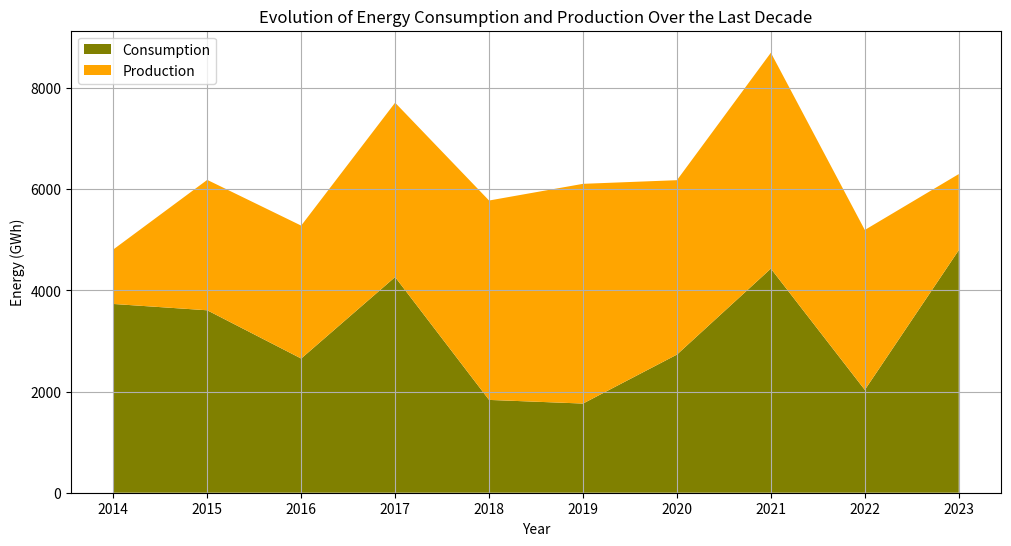

This figure's Python source:
import pandas as pd 

data = [
    {
        "year": "2014",
        "consumption": 3732,
        "production": 1077
    },
    {
        "year": "2015",
        "consumption": 3607,
        "production": 2578
    },
    {
        "year": "2016",
        "consumption": 2653,
        "production": 2628
    },
    {
        "year": "2017",
        "consumption": 4264,
        "production": 3447
    },
    {
        "year": "2018",
        "consumption": 1835,
        "production": 3942
    },
    {
        "year": "2019",
        "consumption": 1763,
        "production": 4344
    },
    {
        "year": "2020",
        "consumption": 2731,
        "production": 3448
    },
    {
        "year": "2021",
        "consumption": 4431,
        "production": 4268
    },
    {
        "year": "2022",
        "consumption": 2033,
        "production": 3162
    },
    {
        "year": "2023",
        "consumption": 4795,
        "production": 1505
    }
]

df = pd.DataFrame(data)

import matplotlib.pyplot as plt

plt.figure(figsize=(12, 6))
plt.stackplot(df['year'], df['consumption'], df['production'], labels=['Consumption', 'Production'], colors=['olive', 'orange'])

plt.title('Evolution of Energy Consumption and Production Over the Last Decade')
plt.xlabel('Year')
plt.ylabel('Energy (GWh)')
plt.legend(loc='upper left')
plt.grid(True)
plt.show()